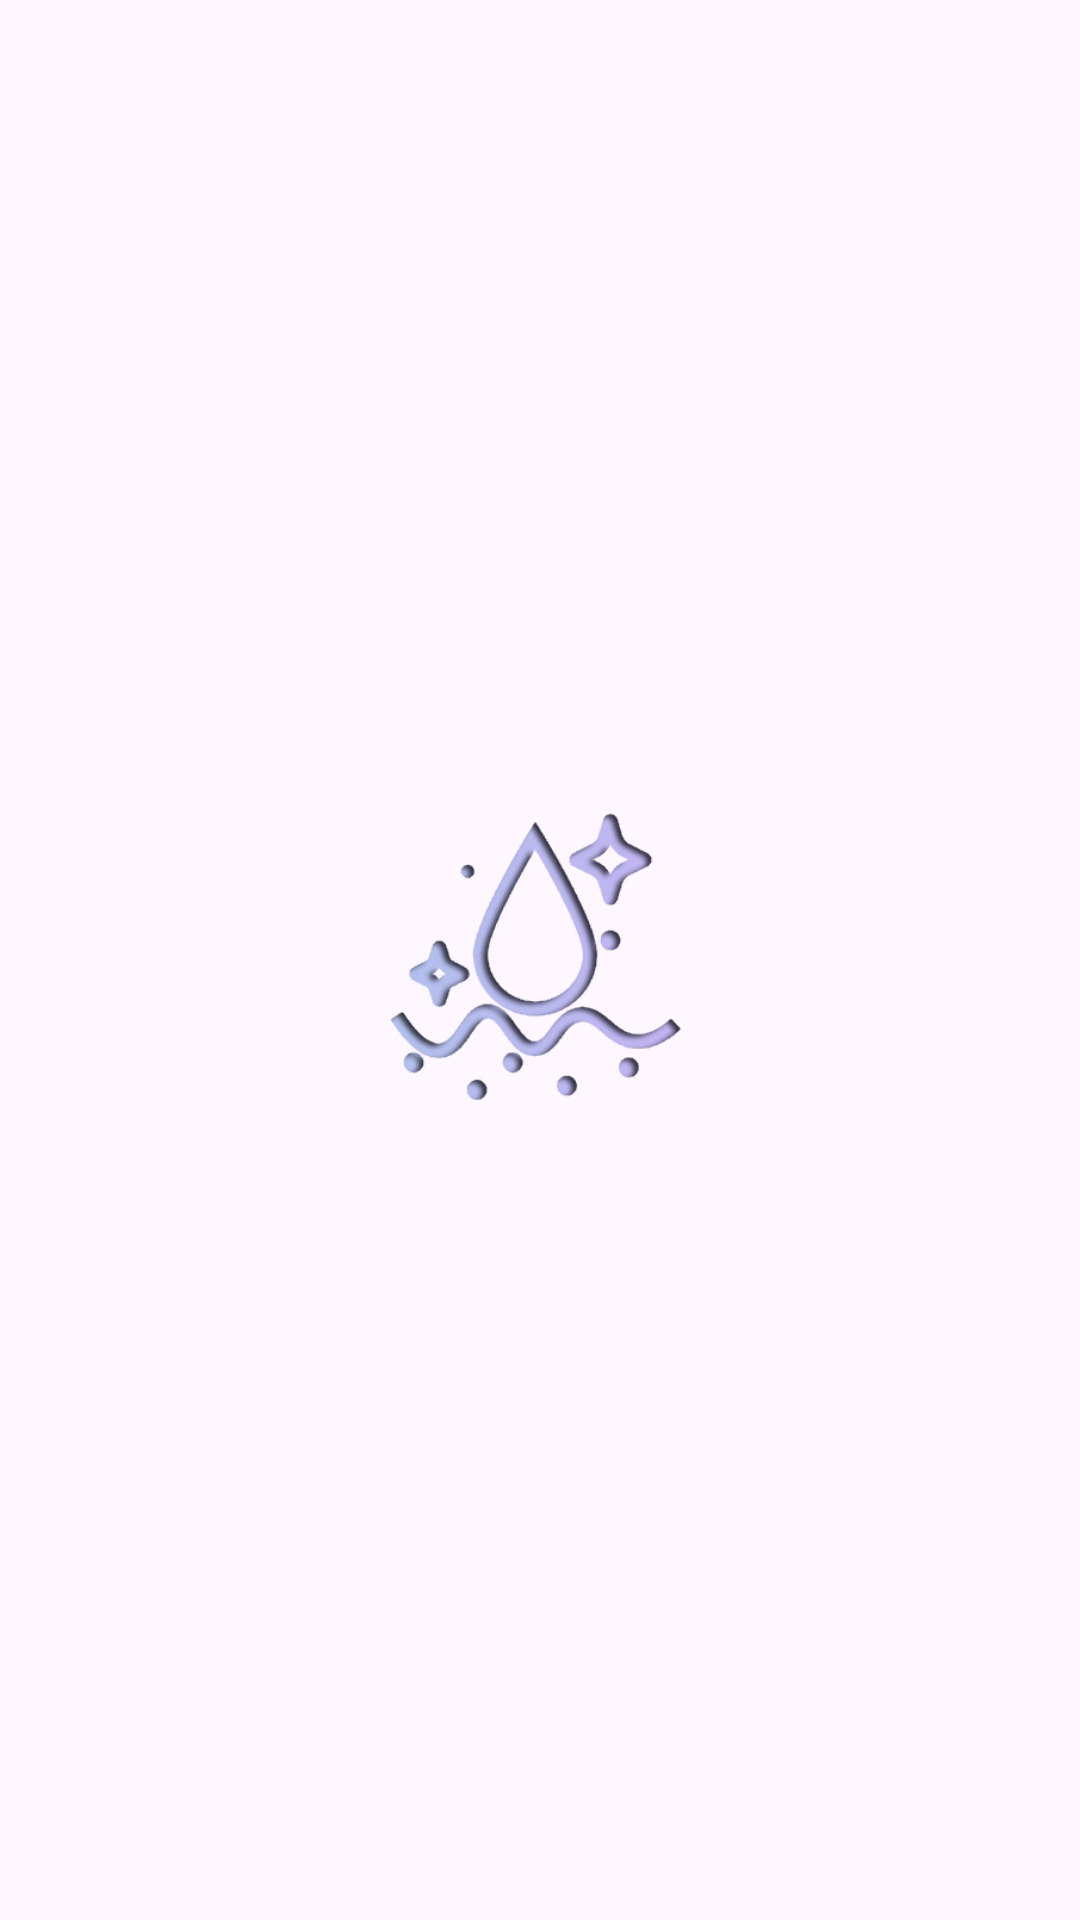

Layout XML and referenced resources for this Android screen:
<!-- AndroidManifest.xml: application theme Theme.SkinNote -->
<!-- res/layout/activity_splash.xml -->
<?xml version="1.0" encoding="utf-8"?>
<androidx.constraintlayout.widget.ConstraintLayout xmlns:android="http://schemas.android.com/apk/res/android"
    xmlns:app="http://schemas.android.com/apk/res-auto"
    xmlns:tools="http://schemas.android.com/tools"
    android:id="@+id/main"
    android:layout_width="match_parent"
    android:layout_height="match_parent"
    tools:context=".SplashActivity">

    <ImageView
        android:layout_width="159dp"
        android:layout_height="167dp"
        app:layout_constraintBottom_toBottomOf="parent"
        app:layout_constraintEnd_toEndOf="parent"
        app:layout_constraintHorizontal_bias="0.495"
        app:layout_constraintStart_toStartOf="parent"
        app:layout_constraintTop_toTopOf="parent"
        app:srcCompat="@drawable/logopng" />
</androidx.constraintlayout.widget.ConstraintLayout>
<!-- resources referenced by this layout -->
<resources>
  <!-- drawable logopng: png bitmap (drawable, 37960 bytes) -->
  <style name="Theme.SkinNote" parent="Base.Theme.SkinNote" />
  <style name="Base.Theme.SkinNote" parent="Theme.Material3.DayNight.NoActionBar">
          
          
      </style>
</resources>
